The GitHub repository imane-mbarek/projet_CV contains a labelled image folder "processed" with 2 categories: drowning, normal. Examples follow, each with its label.

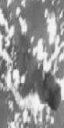
Label: normal

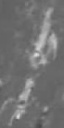
Label: normal

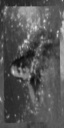
Label: drowning

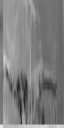
Label: normal

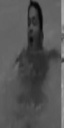
Label: drowning

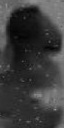
Label: drowning
